Labelled photos from "bali-3", an image-classification folder in realtechsupport/c-plus-r. The possible labels are: aroid, cacao, passiflora.

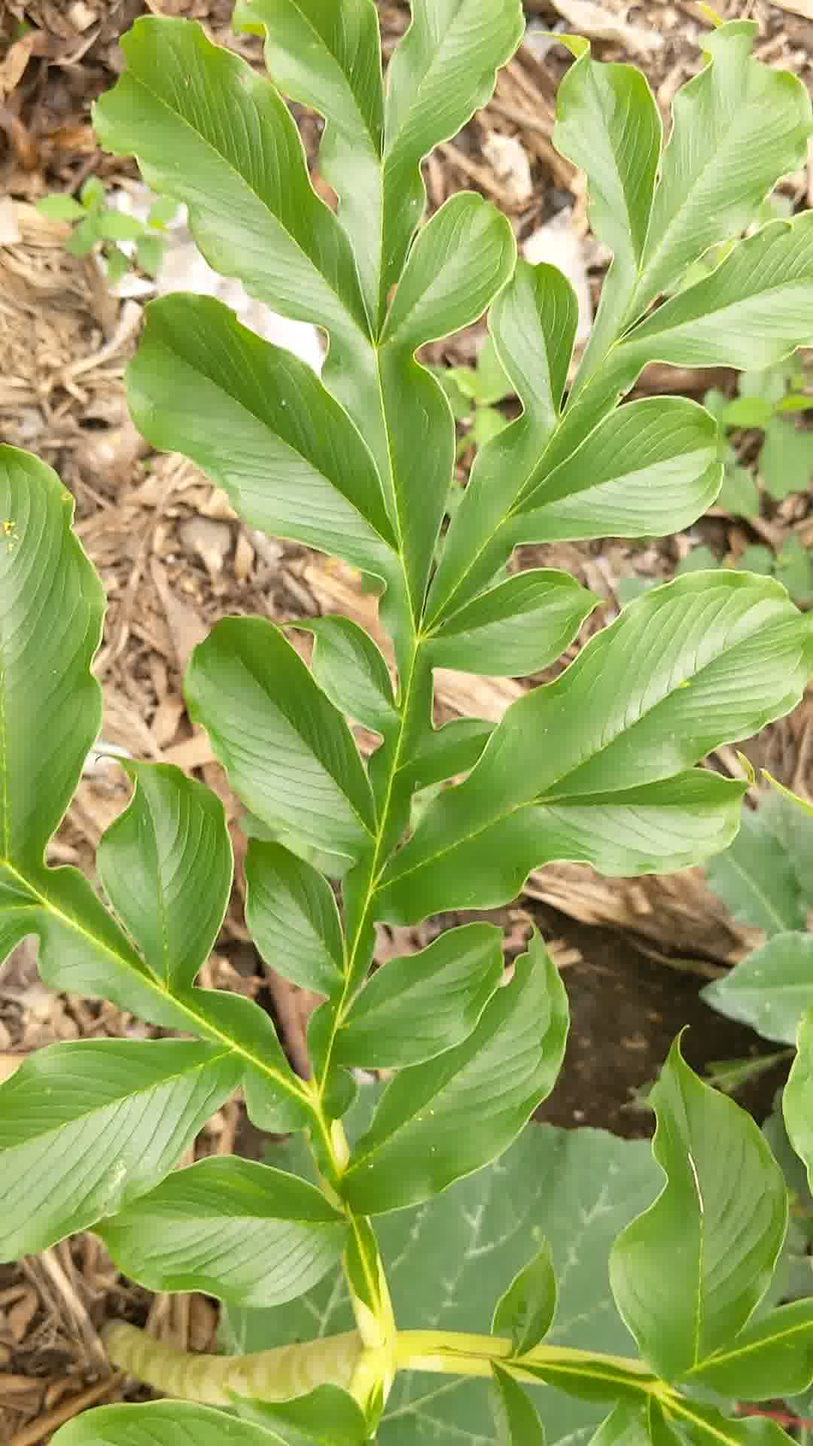
Label: aroid

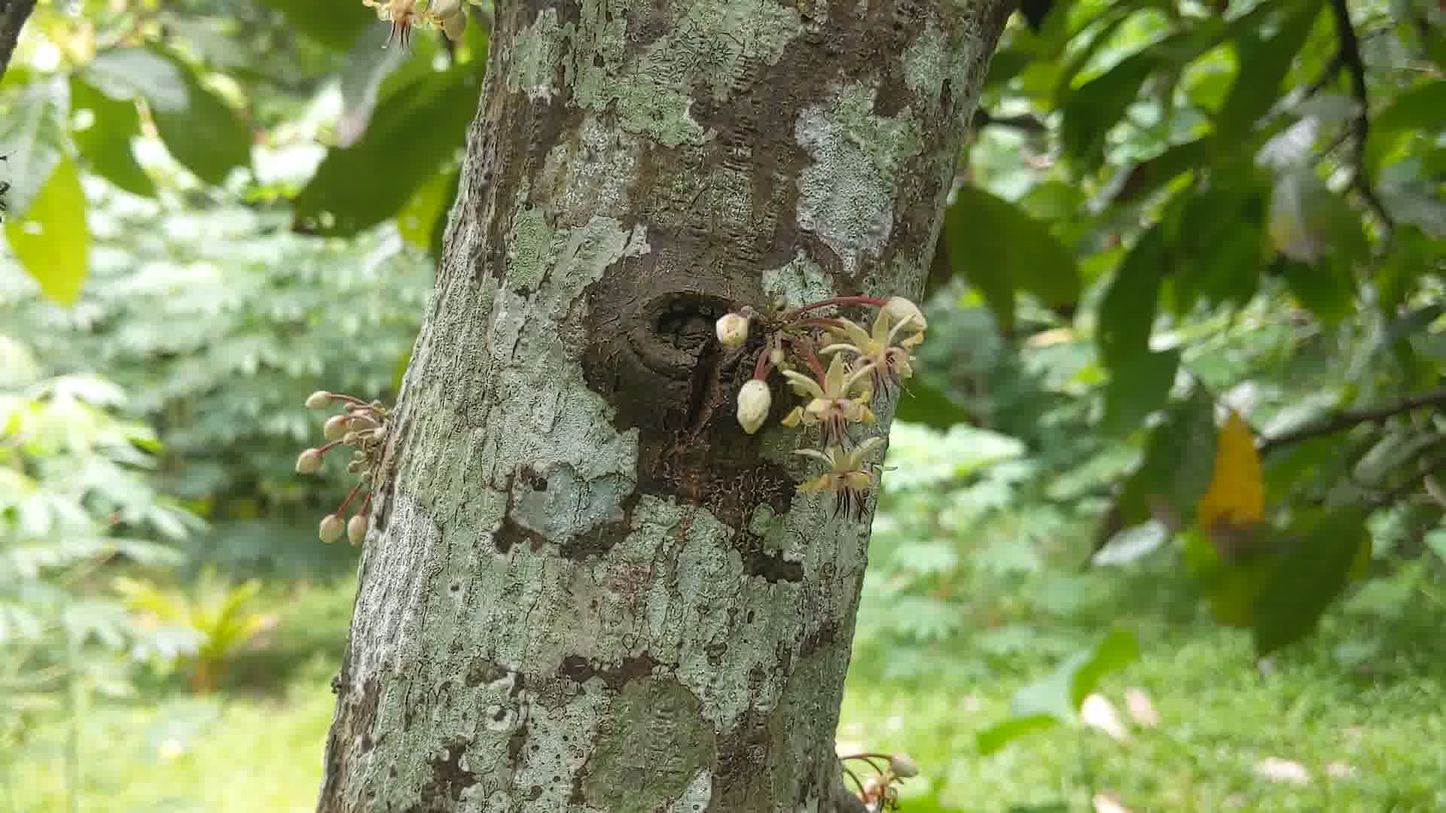
Label: cacao

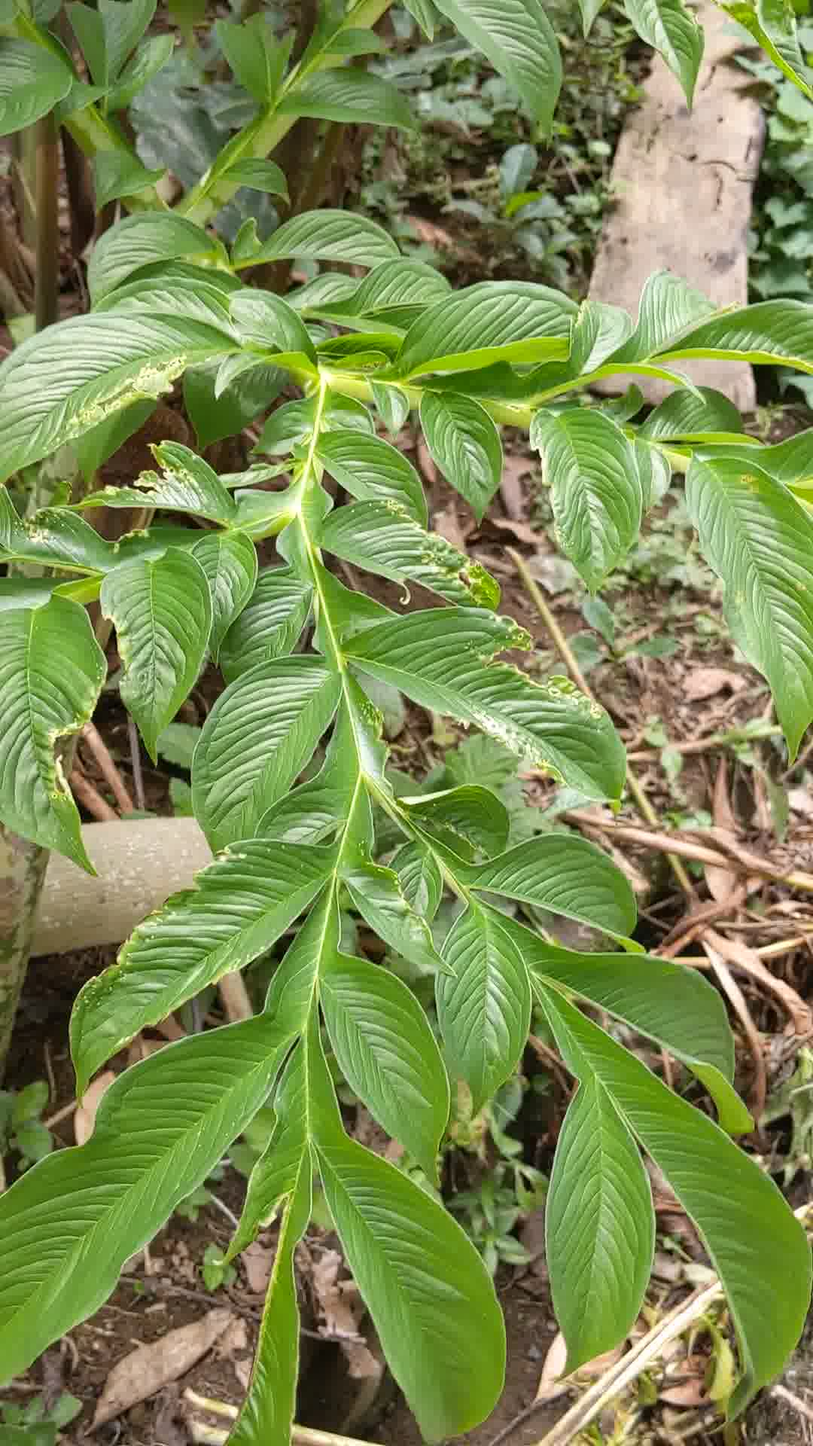
Label: aroid

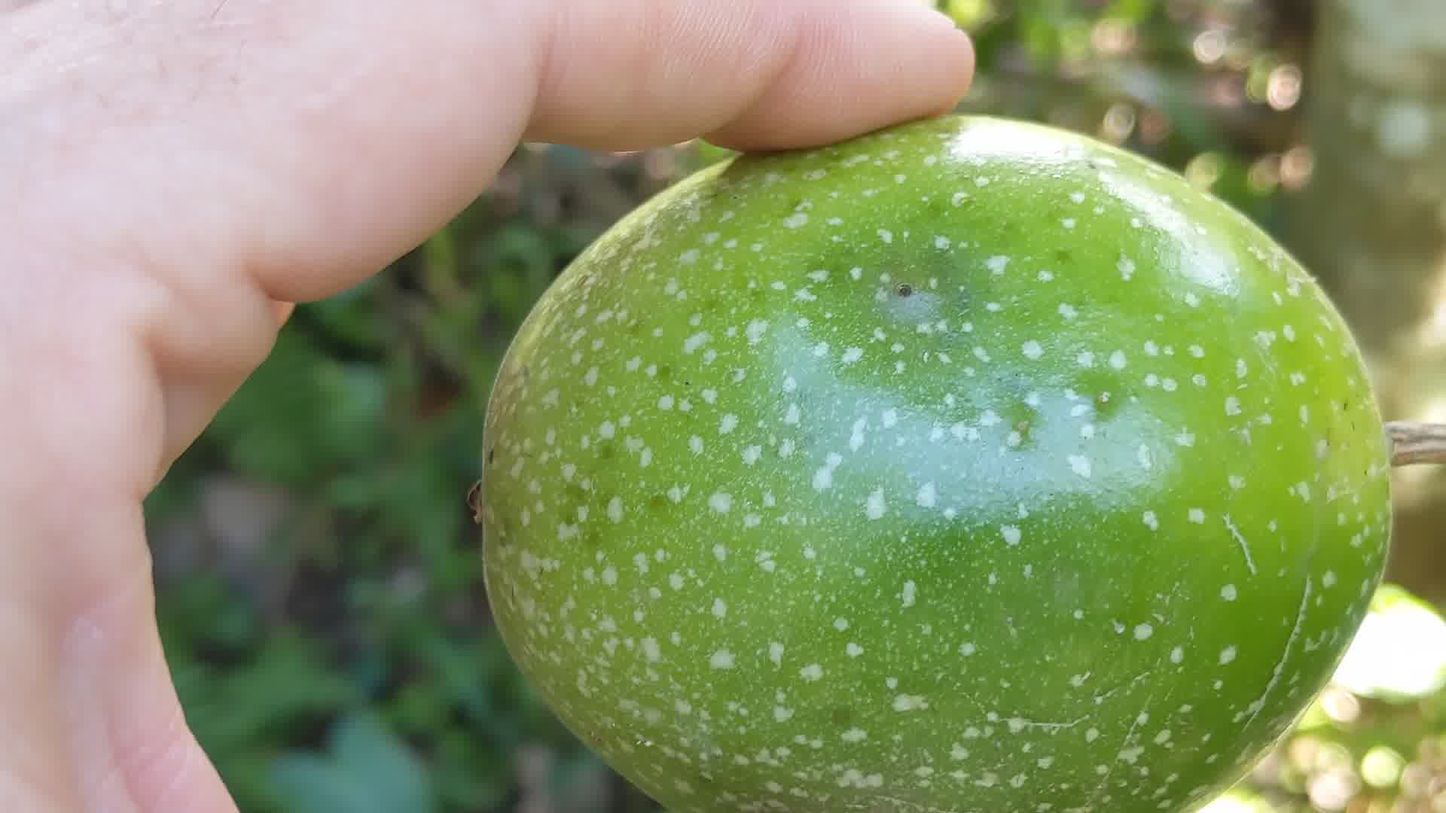
Label: passiflora

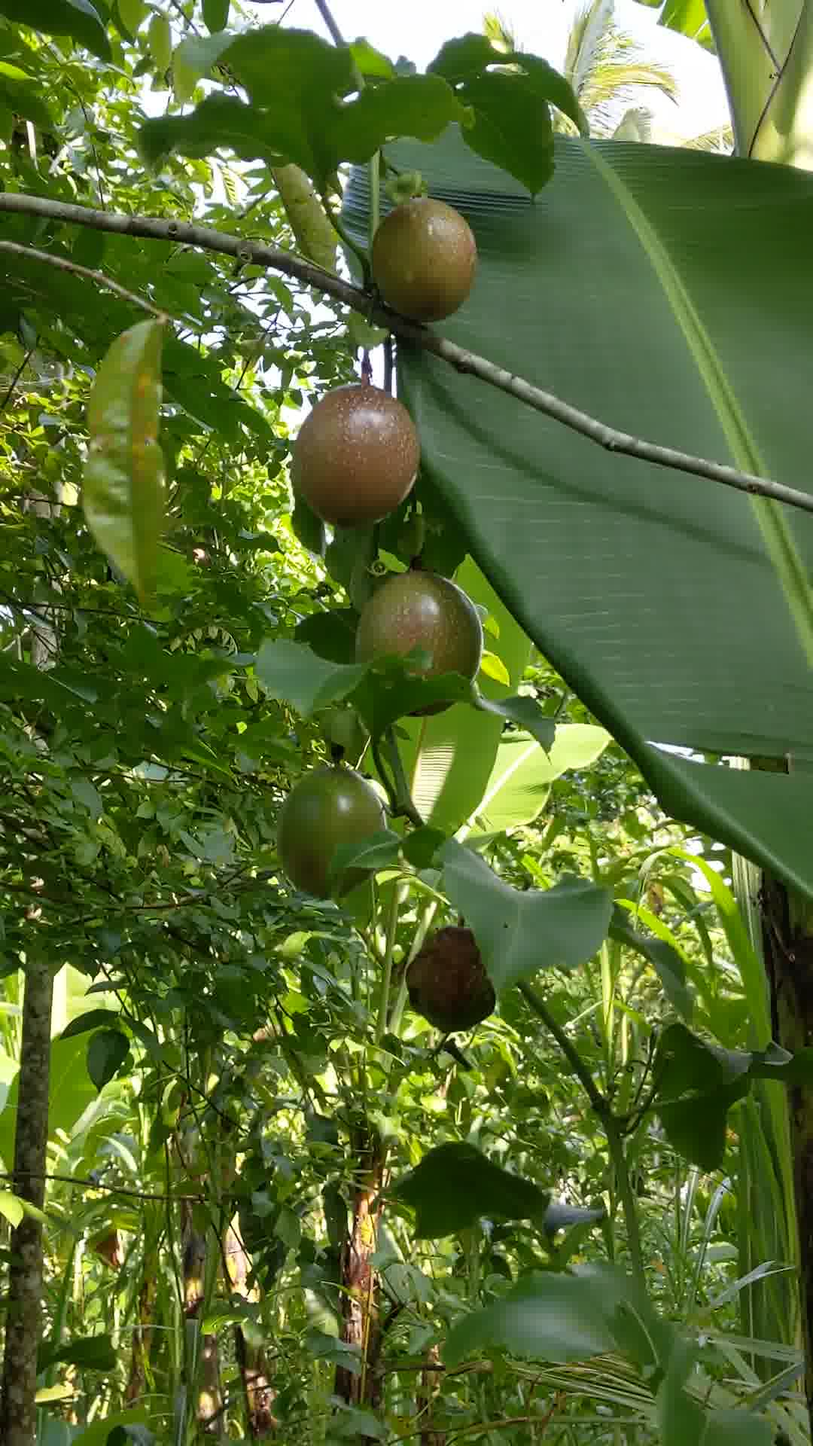
Label: passiflora

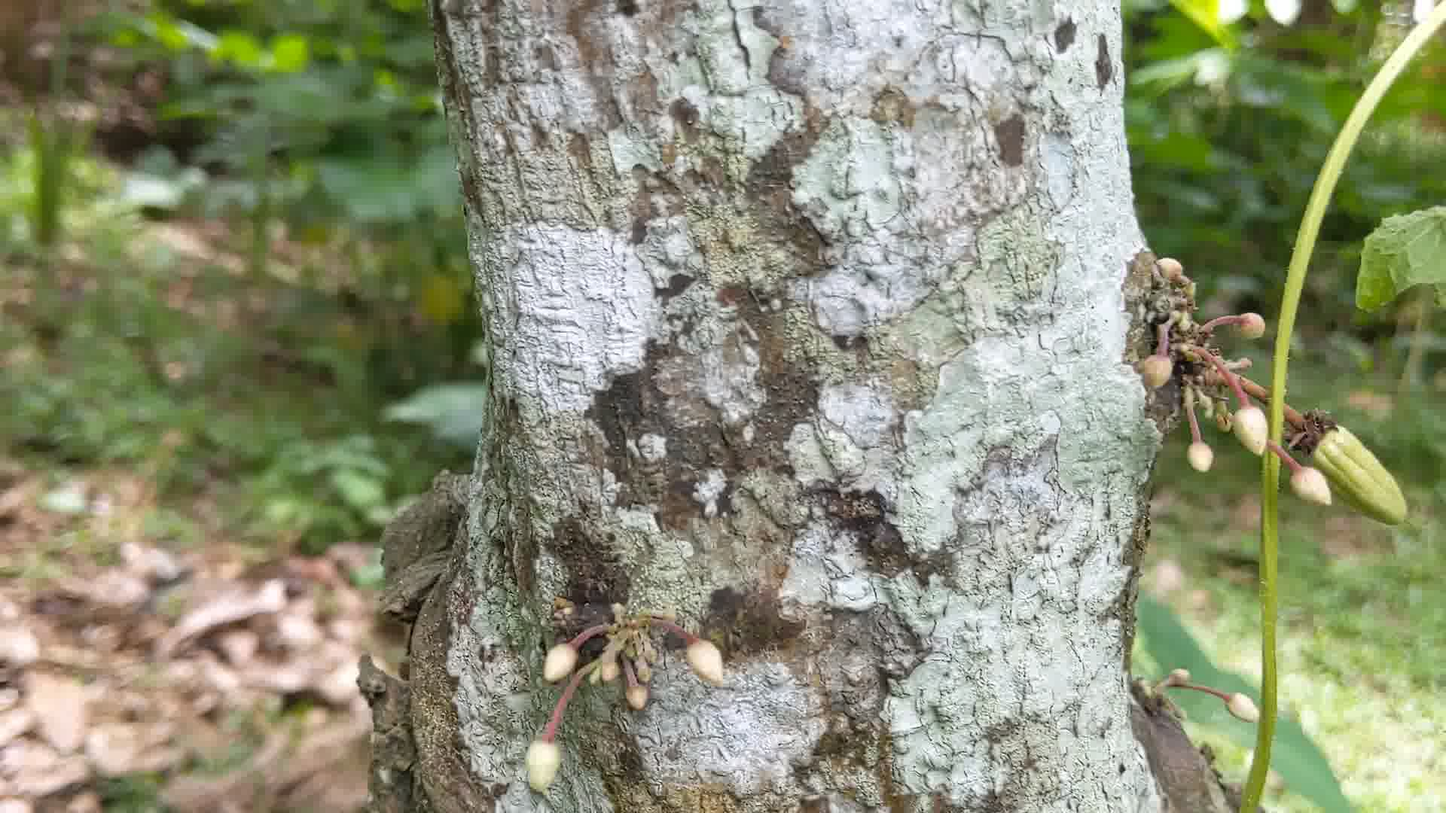
Label: cacao
